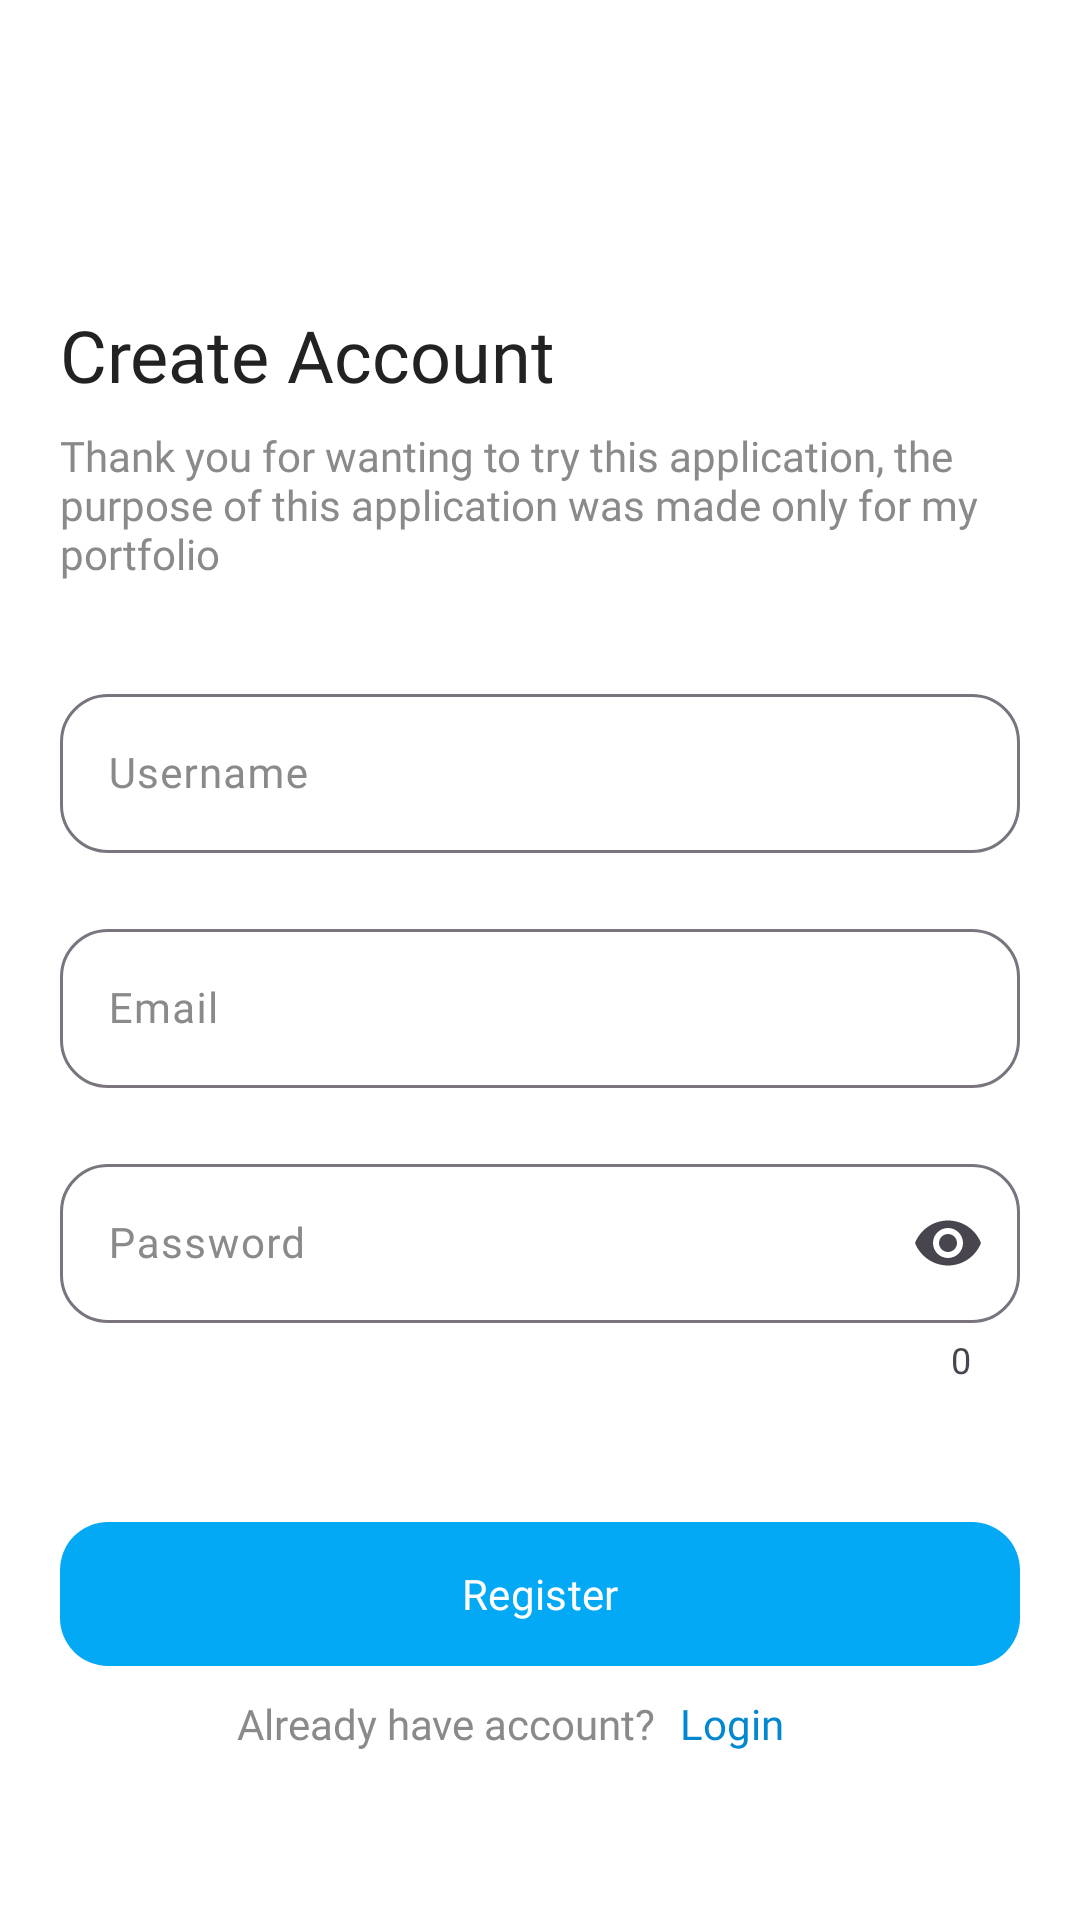

Android layout source for this screen:
<!-- AndroidManifest.xml: application theme Theme.KabarSekejap -->
<!-- res/layout/activity_register.xml -->
<?xml version="1.0" encoding="utf-8"?>
<androidx.constraintlayout.widget.ConstraintLayout xmlns:android="http://schemas.android.com/apk/res/android"
    xmlns:app="http://schemas.android.com/apk/res-auto"
    xmlns:tools="http://schemas.android.com/tools"
    android:id="@+id/main"
    android:layout_width="match_parent"
    android:layout_height="match_parent"
    tools:context=".ui.register.RegisterActivity">

    <ImageView
        android:id="@+id/btn_back"
        android:layout_width="28dp"
        android:layout_height="28dp"
        android:src="@drawable/ic_back"
        app:layout_constraintStart_toStartOf="@+id/guideline_start"
        app:layout_constraintTop_toTopOf="@+id/guideline_top" />

    <TextView
        android:id="@+id/textView3"
        android:layout_width="0dp"
        android:layout_height="wrap_content"
        android:layout_marginTop="42dp"
        android:layout_marginBottom="8dp"
        android:fontFamily="@font/inter_bold"
        android:text="@string/register_header"
        android:textColor="@color/black"
        android:textSize="24sp"
        app:layout_constraintBottom_toTopOf="@+id/textView4"
        app:layout_constraintEnd_toStartOf="@+id/guideline_end"
        app:layout_constraintStart_toStartOf="@+id/guideline_start"
        app:layout_constraintTop_toBottomOf="@+id/btn_back"
        app:layout_constraintVertical_chainStyle="spread_inside" />

    <TextView
        android:id="@+id/textView4"
        android:layout_width="0dp"
        android:layout_height="wrap_content"
        android:layout_marginTop="8dp"
        android:fontFamily="@font/inter_reguler"
        android:text="@string/register_description"
        android:textColor="@color/dark_grey"
        android:textSize="14sp"
        app:layout_constraintEnd_toStartOf="@+id/guideline_end"
        app:layout_constraintStart_toStartOf="@+id/guideline_start"
        app:layout_constraintTop_toBottomOf="@+id/textView3" />


    <LinearLayout
        android:layout_width="0dp"
        android:layout_height="wrap_content"
        android:layout_marginTop="32dp"
        android:orientation="vertical"
        app:layout_constraintBottom_toTopOf="@+id/tv_already_have_account"
        app:layout_constraintEnd_toStartOf="@+id/guideline_end"
        app:layout_constraintStart_toStartOf="@+id/guideline_start"
        app:layout_constraintTop_toBottomOf="@+id/textView4"
        app:layout_constraintVertical_bias="0.0">

        <com.google.android.material.textfield.TextInputLayout
            android:id="@+id/edt_username_layout"
            android:layout_width="match_parent"
            android:layout_height="wrap_content"
            android:textColorHint="@color/dark_grey"
            app:boxCornerRadiusBottomEnd="16dp"
            app:boxCornerRadiusBottomStart="16dp"
            app:boxCornerRadiusTopEnd="16dp"
            app:boxCornerRadiusTopStart="16dp">

            <com.google.android.material.textfield.TextInputEditText
                android:id="@+id/edt_username"
                android:layout_width="match_parent"
                android:layout_height="wrap_content"
                android:fontFamily="@font/inter_semibold"
                android:hint="@string/form_username"
                android:textColor="@color/black"
                android:textSize="14sp" />

        </com.google.android.material.textfield.TextInputLayout>

        <com.google.android.material.textfield.TextInputLayout
            android:id="@+id/edt_email_layout"
            android:layout_width="match_parent"
            android:layout_height="wrap_content"
            android:layout_marginTop="20dp"
            android:layout_marginBottom="20dp"
            android:textColorHint="@color/dark_grey"
            app:boxCornerRadiusBottomEnd="16dp"
            app:boxCornerRadiusBottomStart="16dp"
            app:boxCornerRadiusTopEnd="16dp"
            app:boxCornerRadiusTopStart="16dp"
            app:hintAnimationEnabled="true">

            <com.google.android.material.textfield.TextInputEditText
                android:id="@+id/edt_email"
                android:layout_width="match_parent"
                android:layout_height="wrap_content"
                android:fontFamily="@font/inter_semibold"
                android:hint="@string/form_email"
                android:inputType="textEmailAddress"
                android:textColor="@color/black"
                android:textSize="14sp" />

        </com.google.android.material.textfield.TextInputLayout>

        <com.google.android.material.textfield.TextInputLayout
            android:id="@+id/edt_password_layout"
            android:layout_width="match_parent"
            android:layout_height="wrap_content"
            android:textColorHint="@color/dark_grey"
            app:boxCornerRadiusBottomEnd="16dp"
            app:boxCornerRadiusBottomStart="16dp"
            app:boxCornerRadiusTopEnd="16dp"
            app:boxCornerRadiusTopStart="16dp"
            app:counterEnabled="true"
            app:errorEnabled="true"
            app:errorIconDrawable="@drawable/ic_error"
            app:endIconMode="password_toggle">

            <com.google.android.material.textfield.TextInputEditText
                android:id="@+id/edt_password"
                android:layout_width="match_parent"
                android:layout_height="wrap_content"
                android:fontFamily="@font/inter_semibold"
                android:hint="@string/form_password"
                android:inputType="textPassword"
                android:textColor="@color/black"
                android:textSize="14sp" />

        </com.google.android.material.textfield.TextInputLayout>

        <com.google.android.material.button.MaterialButton
            android:id="@+id/btn_register"
            android:layout_width="match_parent"
            android:layout_height="56dp"
            android:layout_marginTop="42dp"
            android:fontFamily="@font/inter_bold"
            android:text="@string/register_button"
            android:textSize="14sp"
            app:cornerRadius="16dp" />

    </LinearLayout>

    <TextView
        android:id="@+id/tv_already_have_account"
        android:layout_width="wrap_content"
        android:layout_height="wrap_content"
        android:fontFamily="@font/inter_reguler"
        android:text="@string/register_already_have_account"
        android:textColor="@color/dark_grey"
        android:textSize="14sp"
        android:layout_marginEnd="4dp"
        app:layout_constraintBottom_toTopOf="@+id/guideline_bottom"
        app:layout_constraintEnd_toStartOf="@+id/tv_login"
        app:layout_constraintHorizontal_chainStyle="packed"
        app:layout_constraintStart_toStartOf="parent" />

    <TextView
        android:id="@+id/tv_login"
        android:layout_width="wrap_content"
        android:layout_height="wrap_content"
        android:fontFamily="@font/inter_bold"
        android:text="@string/login_button"
        android:textColor="@color/colorPrimaryVariant"
        android:textSize="14sp"
        android:layout_marginStart="4dp"
        app:layout_constraintBottom_toTopOf="@+id/guideline_bottom"
        app:layout_constraintEnd_toEndOf="parent"
        app:layout_constraintEnd_toStartOf="@+id/guideline_end"
        app:layout_constraintStart_toEndOf="@+id/tv_already_have_account" />


    <androidx.constraintlayout.widget.Guideline
        android:id="@+id/guideline_start"
        android:layout_width="wrap_content"
        android:layout_height="wrap_content"
        android:orientation="vertical"
        app:layout_constraintGuide_begin="20dp" />

    <androidx.constraintlayout.widget.Guideline
        android:id="@+id/guideline_end"
        android:layout_width="wrap_content"
        android:layout_height="wrap_content"
        android:orientation="vertical"
        app:layout_constraintGuide_end="20dp" />

    <androidx.constraintlayout.widget.Guideline
        android:id="@+id/guideline_top"
        android:layout_width="wrap_content"
        android:layout_height="wrap_content"
        android:orientation="horizontal"
        app:layout_constraintGuide_begin="32dp" />

    <androidx.constraintlayout.widget.Guideline
        android:id="@+id/guideline_bottom"
        android:layout_width="wrap_content"
        android:layout_height="wrap_content"
        android:orientation="horizontal"
        app:layout_constraintGuide_end="56dp" />

</androidx.constraintlayout.widget.ConstraintLayout>
<!-- resources referenced by this layout -->
<resources>
  <color name="black">#222222</color>
  <color name="colorPrimaryVariant">#0288D1</color>
  <color name="dark_grey">#8A8A8A</color>
  <!-- drawable ic_error (drawable) -->
  <vector xmlns:android="http://schemas.android.com/apk/res/android"
      android:width="24dp"
      android:height="24dp"
      android:viewportWidth="24"
      android:viewportHeight="24">
    <path
        android:fillColor="#FF000000"
        android:pathData="M0,0h24v24h-24z"
        android:strokeAlpha="0"
        android:fillAlpha="0"/>
    <path
        android:fillColor="#C82121"
        android:pathData="M12,2a10,10 0,1 0,10 10A10,10 0,0 0,12 2zM12,20a8,8 0,1 1,8 -8,8 8,0 0,1 -8,8z"/>
    <path
        android:fillColor="#FFC82121"
        android:pathData="M12,16m-1,0a1,1 0,1 1,2 0a1,1 0,1 1,-2 0"/>
    <path
        android:fillColor="#FFC82121"
        android:pathData="M12,7a1,1 0,0 0,-1 1v5a1,1 0,0 0,2 0V8a1,1 0,0 0,-1 -1z"/>
  </vector>
  <string name="form_email">Email</string>
  <string name="form_password">Password</string>
  <string name="form_username">Username</string>
  <string name="login_button">Login</string>
  <string name="register_already_have_account">Already have account?</string>
  <string name="register_button">Register</string>
  <string name="register_description">Thank you for wanting to try this application, the purpose of this application was made only for my portfolio </string>
  <string name="register_header">Create Account</string>
  <style name="Theme.KabarSekejap" parent="Base.Theme.KabarSekejap" />
  <style name="Base.Theme.KabarSekejap" parent="Theme.Material3.DayNight.NoActionBar">
          
          
          
          <item name="android:colorBackground">@color/white</item>
          <item name="colorOnBackground">@color/black</item>
  
          <item name="colorSurface">@color/white</item>
          <item name="colorOnSurface">@color/black</item>
  
          <item name="colorOnPrimary">@color/white</item>
          <item name="colorPrimary">@color/colorPrimary</item>
          <item name="colorPrimaryVariant">@color/colorPrimaryVariant</item>
  
          <item name="colorOnSecondary">@color/black</item>
          <item name="colorSecondary">@color/colorSecondary</item>
          <item name="colorSecondaryVariant">@color/colorSecondaryVariant</item>
      </style>
  <color name="white">#FFFFFFFF</color>
  <color name="colorPrimary">#03A9F4</color>
  <color name="colorSecondary">#E91E63</color>
  <color name="colorSecondaryVariant">#C2185B</color>
</resources>
